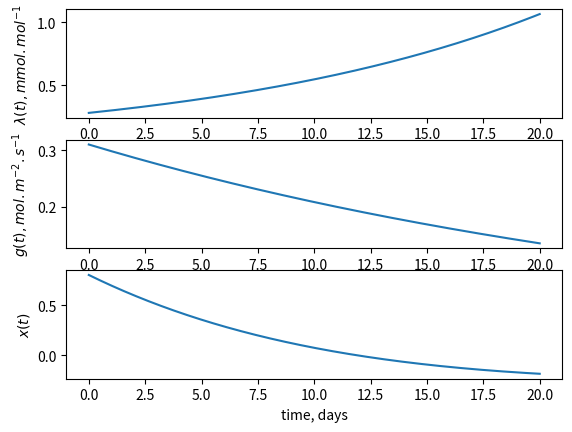

Generate this figure with matplotlib:
import numpy as np
from scipy.integrate import solve_bvp
import matplotlib.pyplot as plt

t_day = 0.7  # day/day
unit0 = 24*3600*t_day  # 1/s -> 1/d

gamma = 0.01  # m/day
vpd = 0.015  # mol/mol
k = 0.05*unit0  # mol/m2/day
z_r = 0.3  # m
ca = 350e-6  # mol/mol
a = 1.6
n = 0.5  # m3/m3
lai = 1.5
m_w = 0.018  # kg/mol

rhow = 1000  # kg/m3
nu = lai*m_w*(t_day)/rhow  # m3/mol
c = 1
beta = gamma / (n * z_r)  # 1/day
alpha = nu * a / (n * z_r)  # m2/mol

unit1 = 10**3*nu/(n*z_r)  # mol/m2 -> mmol/mol

def fun(t,y):
    """
    y[0] is lambda(t) and y[1] is x(t)
    t is the time
    """

    g = k * (np.sqrt(ca/(alpha*vpd*y[0]))-1)  # mol/m2/day

    losses = beta*y[1]**c  # 1/day
    evap_trans = alpha*g*vpd  # 1/day
    f = -(losses + evap_trans)  # 1/day

    dlamdt = y[0]*beta*c*y[1]**(c-1)  #mol/m2/day
    dxdt = f  # 1/day

    return np.vstack((dlamdt, dxdt))

def bc(ya, yb):
    x0 = 0.8
    return np.array([ya[1] - x0, yb[1]])

def bc_wus(ya,yb):
    x0 = 0.8
    wus_coeff = 200e-6*t_day*unit0  # mol/m2
    return np.array([ya[1] - x0, yb[0] - wus_coeff])


t = np.linspace(0,20,1000)

lam_guess = 1e-3*np.ones((1, t.size))
x_guess = 0.8*np.ones((1, t.size))

y_guess = np.vstack((lam_guess, x_guess))

res = solve_bvp(fun, bc_wus, t, y_guess)

lam_plot = res.sol(t)[0]*unit1
soilM_plot = res.sol(t)[1]
plt.subplot(311)
plt.plot(t, lam_plot)
#plt.xlabel("days")
plt.ylabel("$\lambda (t), mmol.mol^{-1}$")

plt.subplot(312)
plt.plot(t, (k/unit0) * (np.sqrt(ca/(alpha*vpd*res.sol(t)[0]))-1))
plt.ylabel("$g(t), mol.m^{-2}.s^{-1}$")

plt.subplot(313)
plt.plot(t, soilM_plot)
plt.xlabel("time, days")
plt.ylabel("$x(t)$")

plt.show()